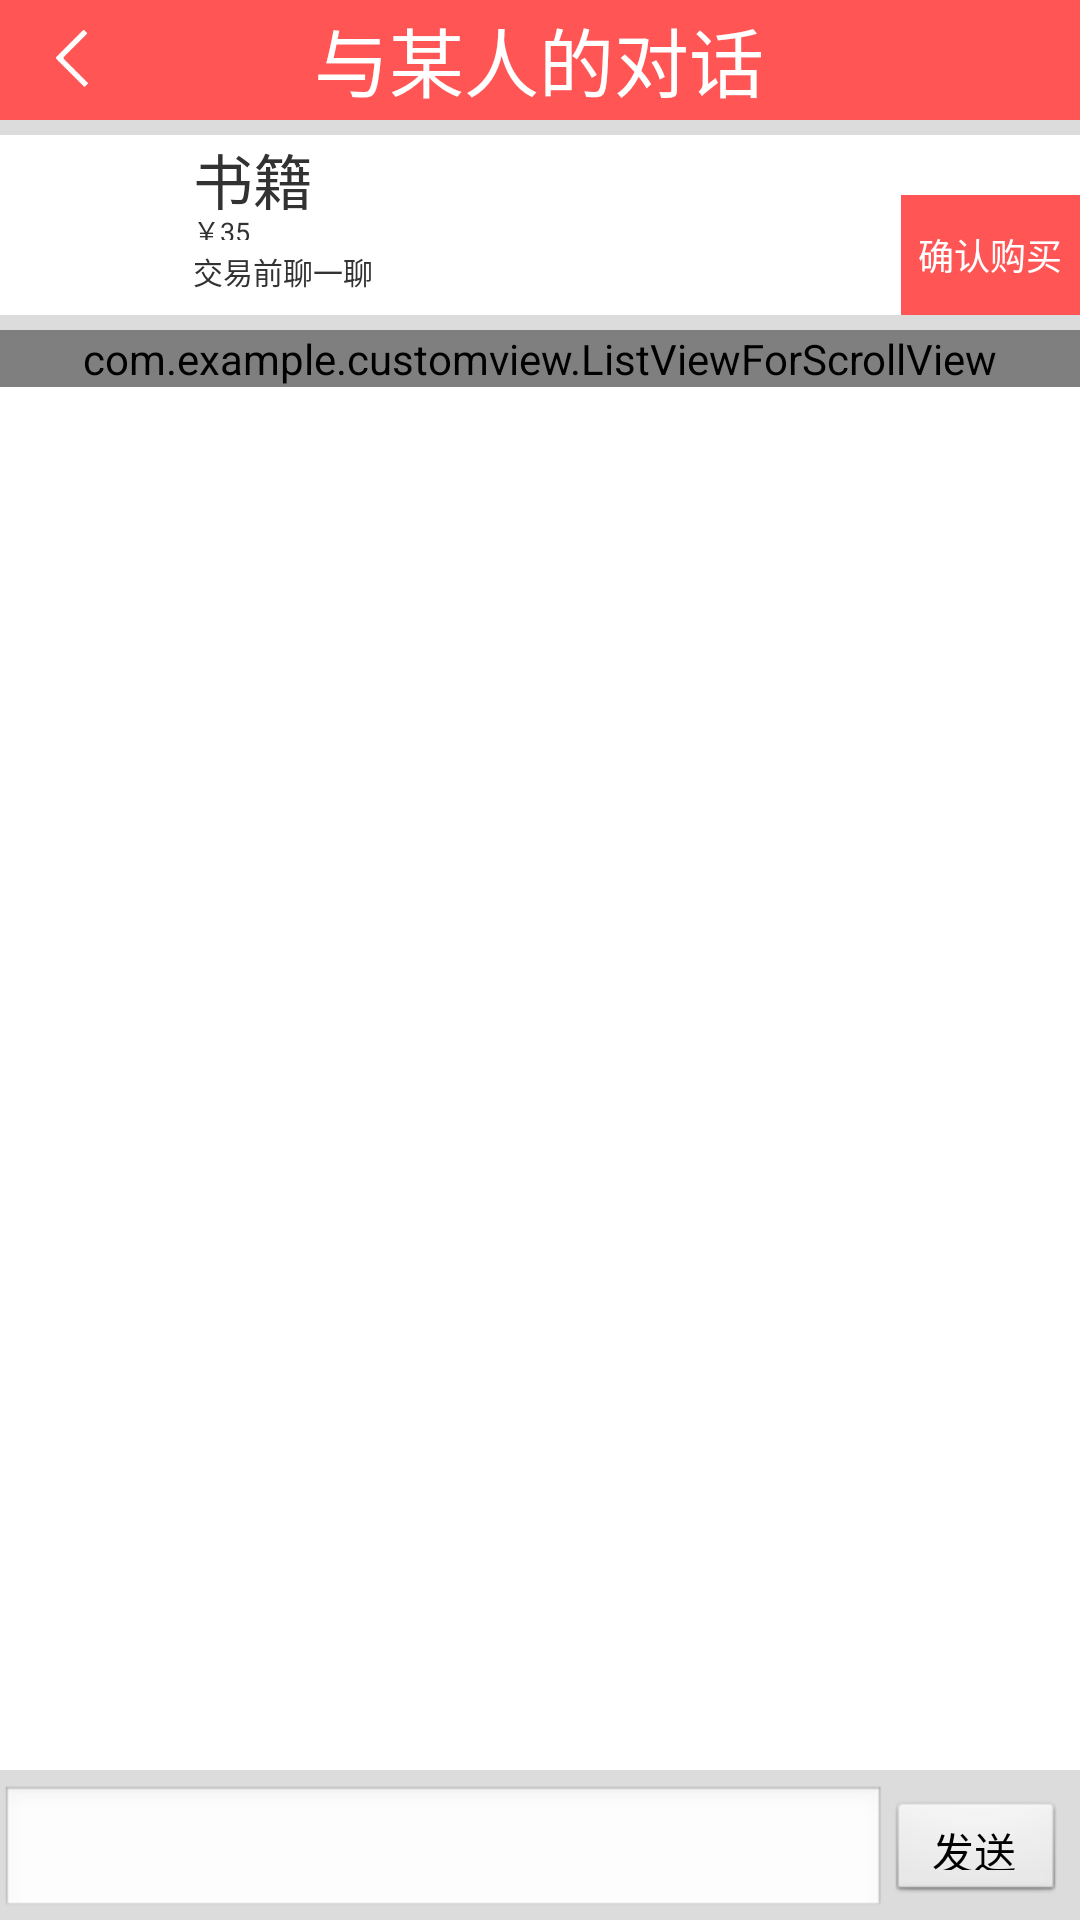

Reconstruct the res/layout file that produces this screen, plus the resources it refers to.
<!-- AndroidManifest.xml: application theme AppNotitleBarTheme -->
<!-- res/layout/chat.xml -->
<?xml version="1.0" encoding="utf-8"?>

<LinearLayout xmlns:android="http://schemas.android.com/apk/res/android"
    android:layout_width="match_parent"
    android:layout_height="match_parent"
    android:orientation="vertical" 
    android:background="@drawable/back_bg" >
        <LinearLayout 
        android:layout_width="match_parent"
        android:layout_height="40dp"
        android:layout_marginTop="0dp"
        android:background="@drawable/hometop_bg"
        android:orientation="horizontal">
        <ImageView
            android:id="@+id/IvSet_rb"
            android:layout_width="0dp"
            android:layout_height="30dp"
            android:layout_gravity="center_vertical"
            android:layout_weight="1"
            android:background="@drawable/hometop_bg"
            android:src="@drawable/jiantou_left" />

        <TextView
            android:id="@+id/TvName_top"
            android:layout_height="match_parent"
            android:layout_width="0dp"
            android:layout_weight="5"
            android:text="与某人的对话"
            android:textColor="#ffffff"
            android:gravity="center"
            android:textSize="25sp" />
        
        <TextView
            android:layout_width="0dp"
            android:layout_height="match_parent"
            android:layout_weight="1"
            android:background="@drawable/hometop_bg" />

    </LinearLayout>
    <LinearLayout 
         android:layout_width="match_parent"
        android:background="#ffffff"
        android:layout_height="60dp"
        android:layout_marginTop="5dp"
        android:layout_marginBottom="5dp"
        >
        <ImageView 
        android:id="@+id/img_good"
        android:layout_weight="1"
        android:layout_height="match_parent"
        android:layout_width="40dp"
        android:layout_marginRight="5dp"
        android:src="@drawable/ic_launcher"/>
    <LinearLayout 
        android:layout_width="0dp"
        android:layout_height="match_parent"
        android:layout_weight="12"
        android:orientation="vertical">
        <TextView 
            android:id="@+id/tv_goodName"
            android:layout_width="wrap_content"
            android:layout_height="25dp"
            android:textSize="20sp"
            android:text="书籍"/>
         <TextView
            android:id="@+id/tv_price" 
            android:layout_width="wrap_content"
            android:layout_height="10dp"
            android:textSize="9sp"
            android:text="￥35"/>
        <TextView          
            android:layout_width="wrap_content"
            android:layout_height="match_parent"
            android:textSize="10sp"
            android:layout_marginTop="3dp"
            android:text="交易前聊一聊"/>
    </LinearLayout>
        <TextView 
        android:id="@+id/tv_confrmBuy"
        android:layout_weight="1"
        android:layout_height="match_parent"
        android:layout_width="40dp"
        android:layout_marginTop="20dp"
        android:text="确认购买"
        android:textColor="#ffffff"
        android:textSize="12sp"
        android:gravity="center"
        android:background="@color/home"/>
    </LinearLayout>
	<ScrollView 
        android:layout_width="match_parent"
        android:layout_weight="10"
        android:background="#ffffff"
        android:layout_height="0dp">
        <com.example.customview.ListViewForScrollView
            android:id="@+id/LvChat_list" 
            android:layout_width="match_parent"
            android:layout_height="wrap_content">
        </com.example.customview.ListViewForScrollView>
	    
	</ScrollView>
	<LinearLayout 
	    android:layout_width="match_parent"
	    android:layout_height="50dp"
	    android:paddingTop="5dp"
	    android:orientation="horizontal"
	    >
	   
            <EditText  
                android:id="@+id/et_sendmessage"  
                android:layout_width="0dp"  
                android:layout_weight="5"
                android:layout_height="match_parent"  
                android:paddingLeft="5dp"
                android:textSize="18sp" />  
	     <Button  
                android:id="@+id/btn_send"  
                android:layout_width="0dp"  
                android:layout_weight="1"
                android:layout_height="35dp"
                android:layout_gravity="center_vertical"  
                android:layout_marginRight="5dp"  
                android:text="发送" />  
	    
	</LinearLayout>
</LinearLayout>
<!-- resources referenced by this layout -->
<resources>
  <color name="home">#ff5555</color>
  <!-- drawable back_bg (drawable) -->
  <?xml version="1.0" encoding="utf-8"?>
  
  <shape xmlns:android="http://schemas.android.com/apk/res/android" >
      <solid android:color="#dcdcdc"/>
  
  </shape>
  <!-- drawable hometop_bg (drawable) -->
  <?xml version="1.0" encoding="utf-8"?>
  
  <shape xmlns:android="http://schemas.android.com/apk/res/android" >
      <size android:width="300dp" android:height="40dp"/>
      <solid android:color="#ff5555"/>
  
  </shape>
  <!-- drawable jiantou_left: png bitmap (drawable-xxhdpi, 3237 bytes) -->
  <style name="AppNotitleBarTheme" parent="android:style/Theme.Light.NoTitleBar">
      </style>
</resources>
